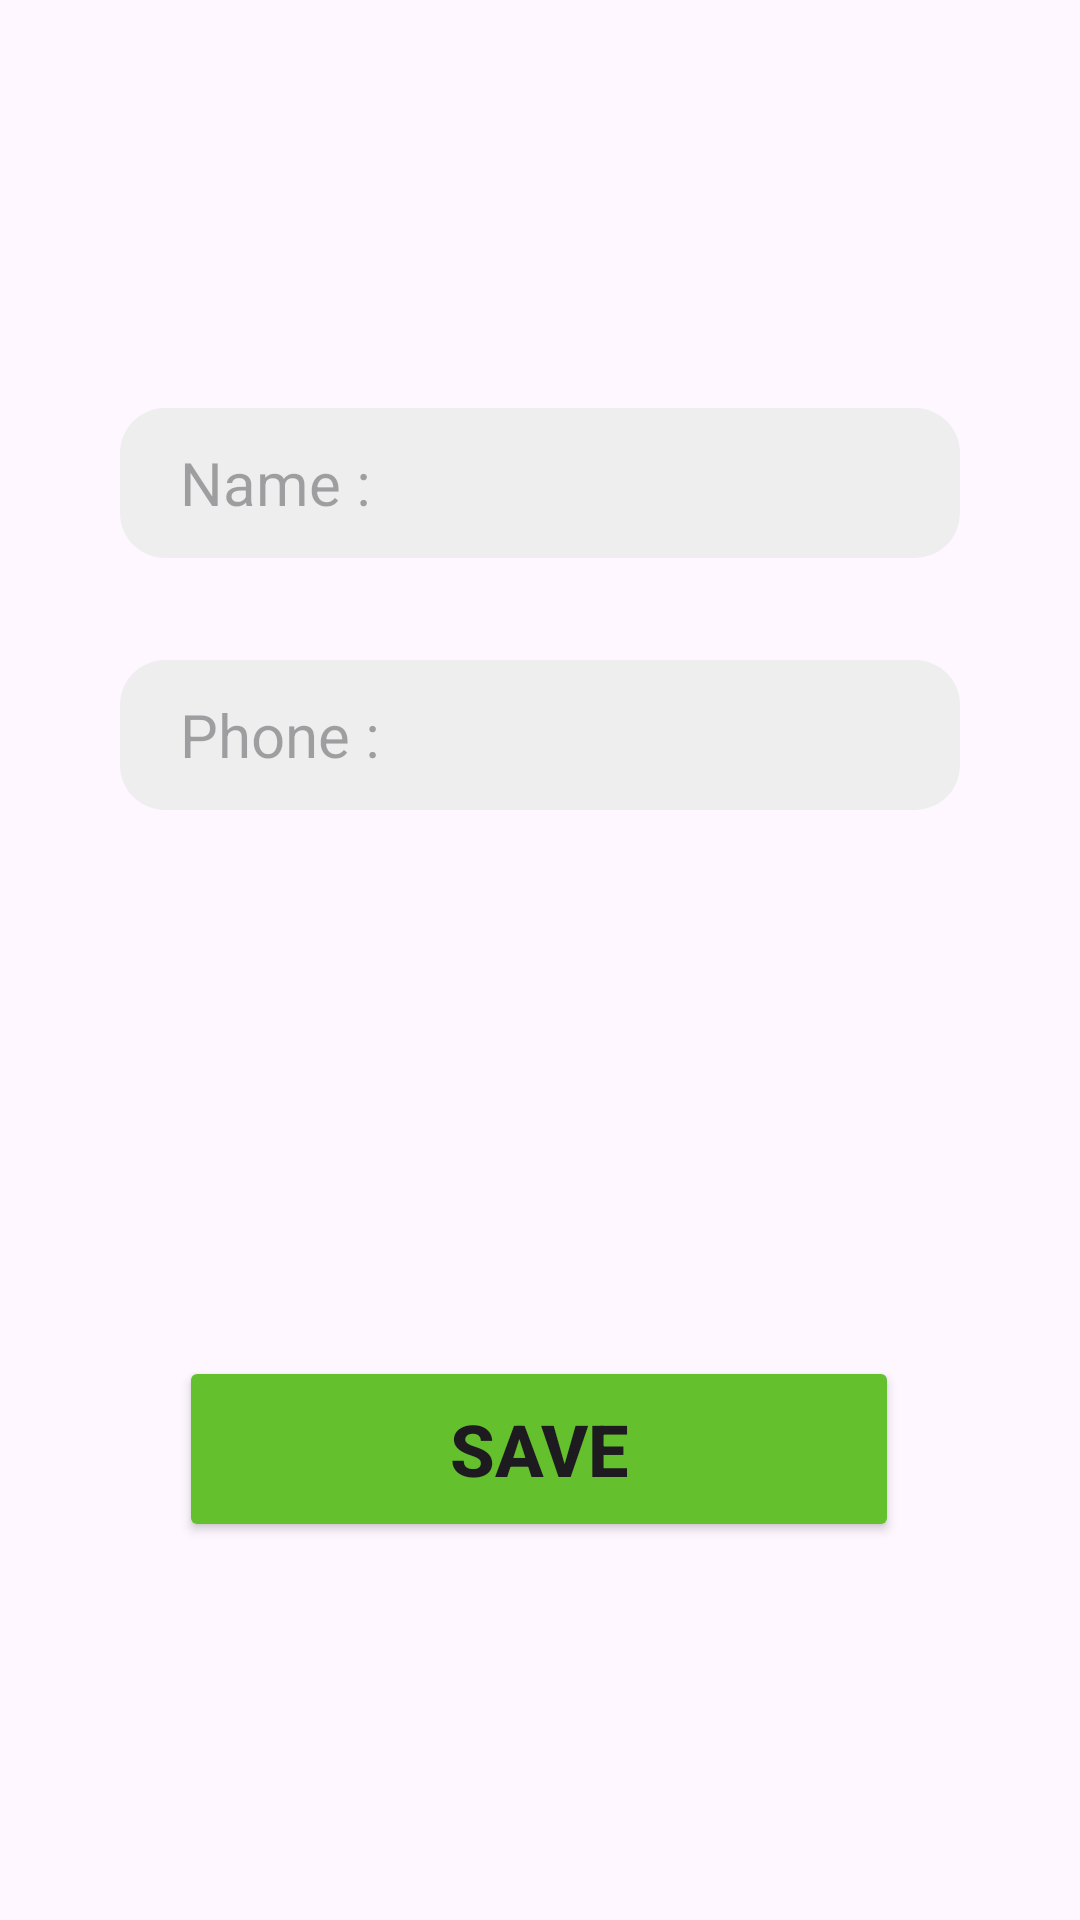

Write the Android layout XML for this screen, with the resource values it uses.
<!-- AndroidManifest.xml: application theme Theme.GASTRONOMIX -->
<!-- res/layout/activity_edit_profile.xml -->
<?xml version="1.0" encoding="utf-8"?>
<androidx.constraintlayout.widget.ConstraintLayout xmlns:android="http://schemas.android.com/apk/res/android"
    xmlns:app="http://schemas.android.com/apk/res-auto"
    xmlns:tools="http://schemas.android.com/tools"
    android:layout_width="match_parent"
    android:layout_height="match_parent"
    tools:context=".Activity.EditProfileActivity">


    <ImageView
        android:id="@+id/iv_profile_image"
        android:layout_width="100dp"
        android:layout_height="100dp"
        android:layout_marginTop="16dp"
        android:scaleType="centerCrop"
        android:src="@drawable/profile"
        app:layout_constraintEnd_toEndOf="parent"
        app:layout_constraintHorizontal_bias="0.498"
        app:layout_constraintStart_toStartOf="parent"
        app:layout_constraintTop_toTopOf="parent"
        tools:ignore="ContentDescription,MissingConstraints" />

    <EditText
        android:id="@+id/et_name"
        android:layout_width="match_parent"
        android:layout_height="50dp"
        android:layout_marginStart="40dp"
        android:layout_marginTop="136dp"
        android:layout_marginEnd="40dp"
        android:background="@drawable/btn"
        android:hint="Name : "
        android:paddingStart="20dp"
        android:textSize="20sp"
        app:layout_constraintEnd_toEndOf="parent"
        app:layout_constraintHorizontal_bias="0.0"
        app:layout_constraintStart_toStartOf="parent"
        app:layout_constraintTop_toTopOf="parent"
        tools:ignore="Autofill,HardcodedText,RtlSymmetry,TextFields,TextContrastCheck" />

    <EditText
        android:id="@+id/et_phone"
        android:layout_width="match_parent"
        android:layout_height="50dp"
        android:layout_marginStart="40dp"
        android:layout_marginTop="220dp"
        android:layout_marginEnd="40dp"
        android:background="@drawable/btn"
        android:hint="Phone : "
        android:paddingStart="20dp"
        android:textSize="20sp"
        app:layout_constraintEnd_toEndOf="parent"
        app:layout_constraintHorizontal_bias="0.0"
        app:layout_constraintStart_toStartOf="parent"
        app:layout_constraintTop_toTopOf="parent"
        tools:ignore="Autofill,HardcodedText,RtlSymmetry,TextFields,TextContrastCheck" />

    <Button
        android:id="@+id/btn_save"
        android:layout_width="240dp"
        android:layout_height="62dp"
        android:layout_marginTop="452dp"
        android:backgroundTint="@color/purple_500"
        android:text="Save"
        android:onClick="save"
        android:textSize="24sp"
        android:textStyle="bold"
        app:layout_constraintEnd_toEndOf="parent"
        app:layout_constraintHorizontal_bias="0.497"
        app:layout_constraintStart_toStartOf="parent"
        app:layout_constraintTop_toTopOf="parent"
        tools:ignore="HardcodedText,TextContrastCheck" />


</androidx.constraintlayout.widget.ConstraintLayout>
<!-- resources referenced by this layout -->
<resources>
  <color name="purple_500">#65C02D</color>
  <!-- drawable btn (drawable) -->
  <?xml version="1.0" encoding="utf-8"?>
  <selector xmlns:android="http://schemas.android.com/apk/res/android">
      <item android:state_checked="true">
          <shape android:shape="rectangle">
              <solid android:color="#66D125"/>
              <corners android:radius="15dp"/>
          </shape>
      </item>
      <item>
          <shape android:shape="rectangle">
              <solid android:color="#EEEEEE"/>
              <corners android:radius="15dp"/>
          </shape>
      </item>
  
  
  </selector>
  <style name="Theme.GASTRONOMIX" parent="Base.Theme.GASTRONOMIX" />
  <style name="Base.Theme.GASTRONOMIX" parent="Theme.Material3.DayNight.NoActionBar">
          
          
      </style>
</resources>
